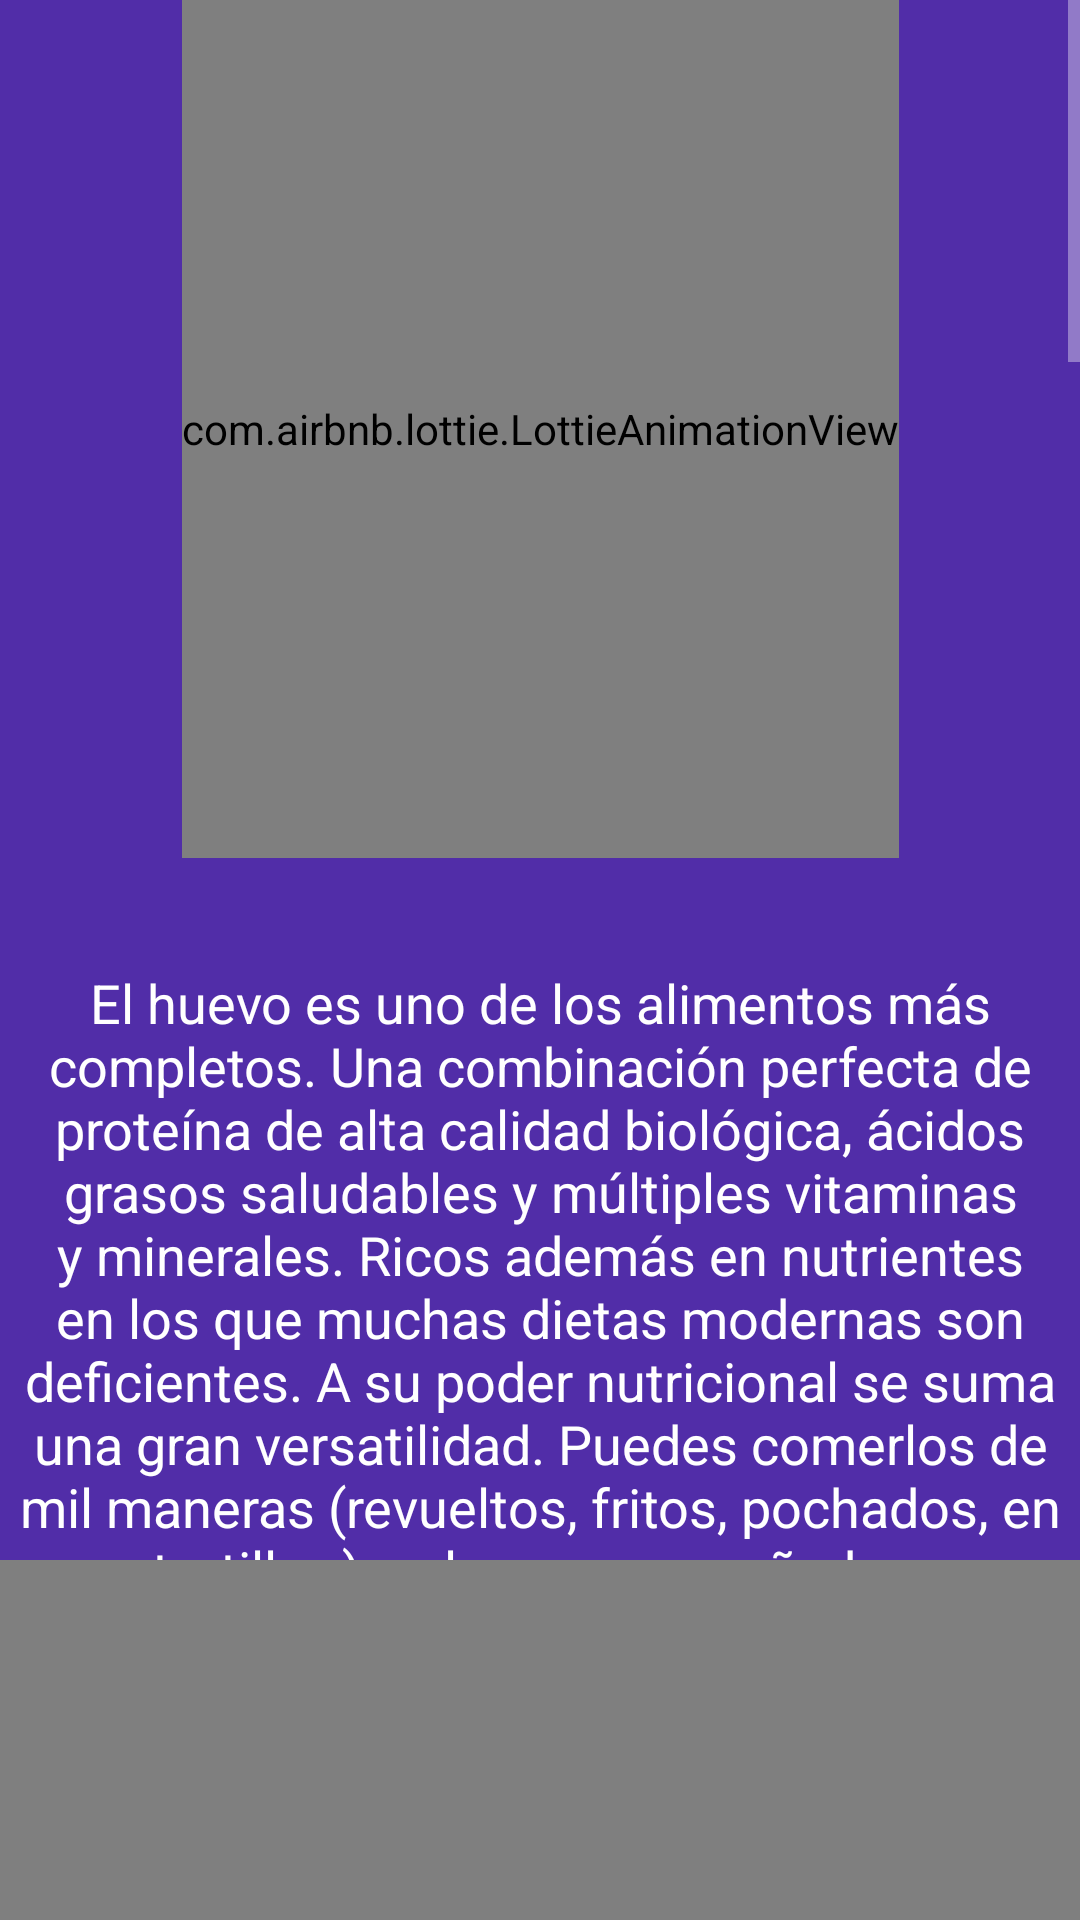

Here is an Android app screen rendered from its layout file. Give the layout XML and the strings, colors and styles it references.
<!-- AndroidManifest.xml: application theme Theme.AppCompat.NoActionBar -->
<!-- res/layout/fragment_otroo.xml -->
<?xml version="1.0" encoding="utf-8"?>
<FrameLayout xmlns:android="http://schemas.android.com/apk/res/android"
    xmlns:tools="http://schemas.android.com/tools"
    android:layout_width="match_parent"
    android:layout_height="match_parent"
    android:background="#512DA8"
    xmlns:app="http://schemas.android.com/apk/res-auto"
    tools:context=".OtrooFragment">

    
    <ScrollView
        android:layout_width="match_parent"
        android:layout_height="match_parent">

        <androidx.constraintlayout.widget.ConstraintLayout
            android:layout_width="match_parent"
            android:layout_height="match_parent">

            <com.airbnb.lottie.LottieAnimationView
                android:id="@+id/animationView"
                android:layout_width="wrap_content"
                android:layout_height="286dp"
                app:layout_constraintEnd_toEndOf="parent"
                app:layout_constraintStart_toStartOf="parent"
                app:layout_constraintTop_toTopOf="parent"
                app:lottie_autoPlay="true"
                app:lottie_loop="true"
                app:lottie_rawRes="@raw/superalimento1" />

            <TextView
                android:id="@+id/textView"
                android:layout_width="wrap_content"
                android:layout_height="wrap_content"
                android:layout_marginTop="36dp"
                android:text="El huevo es uno de los alimentos más completos. Una combinación perfecta de proteína de alta calidad biológica, ácidos grasos saludables y múltiples vitaminas y minerales. Ricos además en nutrientes en los que muchas dietas modernas son deficientes. A su poder nutricional se suma una gran versatilidad. Puedes comerlos de mil maneras (revueltos, fritos, pochados, en tortilla…), solos o acompañados."
                android:textAlignment="center"
                android:textColor="#FFFFFF"
                android:textSize="18dp"
                app:layout_constraintStart_toStartOf="parent"
                app:layout_constraintTop_toBottomOf="@+id/animationView" />

            <com.airbnb.lottie.LottieAnimationView
                android:id="@+id/animationView2"
                android:layout_width="0dp"
                android:layout_height="286dp"
                android:layout_marginTop="520dp"
                app:layout_constraintEnd_toEndOf="parent"
                app:layout_constraintHorizontal_bias="1.0"
                app:layout_constraintStart_toStartOf="parent"
                app:layout_constraintTop_toTopOf="parent"
                app:lottie_autoPlay="true"
                app:lottie_loop="true"
                app:lottie_rawRes="@raw/superalimento2" />

            <TextView
                android:id="@+id/textView2"
                android:layout_width="match_parent"
                android:layout_height="wrap_content"
                android:layout_marginTop="344dp"
                android:text="Al igual que el huevo, la palta ha sido injustamente restringido en multitud de dietas convencionales, ¡toda esa peligrosa grasa!. Hoy están demostrados sus muchos beneficios, mediados en parte por su alto contenido en ácido oleico. Además, es rico en vitaminas K, C, E, B5, B6 y folato. Tiene más potasio que el plátano, siendo el potasio un mineral muchas veces deficiente en la dieta, y fundamental para mantener el equilibrio sodio-potasio, reduciendo la presión arterial y el riesgo de enfermedad coronaria."
                android:textAlignment="center"
                android:textColor="#FFFFFF"
                android:textSize="18dp"
                app:layout_constraintStart_toStartOf="@+id/animationView2"
                app:layout_constraintTop_toTopOf="@+id/animationView2" />

            <com.airbnb.lottie.LottieAnimationView
                android:id="@+id/animationView3"
                android:layout_width="0dp"
                android:layout_height="286dp"
                android:layout_marginTop="400dp"
                app:layout_constraintEnd_toEndOf="parent"
                app:layout_constraintHorizontal_bias="1.0"
                app:layout_constraintStart_toStartOf="@+id/textView2"
                app:layout_constraintTop_toTopOf="@+id/textView2"
                app:lottie_autoPlay="true"
                app:lottie_loop="true"
                app:lottie_rawRes="@raw/superalimento3" />


            <TextView
                android:id="@+id/textView3"
                android:layout_width="match_parent"
                android:layout_height="wrap_content"
                android:layout_marginTop="344dp"
                android:text="Al igual que el cacao, es un potente revitalizante que aporta energía de inmediato. Además, tomado con precaución y pequeñas cantidades, favorece la eliminación de grasas. ¡Cuidado con las cantidades! Si te pasas de la raya puede favorecer el estrés y aumentar de talla."
                android:textAlignment="center"
                android:textColor="#FFFFFF"
                android:textSize="18dp"
                app:layout_constraintStart_toStartOf="@+id/animationView3"
                app:layout_constraintTop_toTopOf="@+id/animationView3" />

            <com.airbnb.lottie.LottieAnimationView
                android:id="@+id/animationView4"
                android:layout_width="0dp"
                android:layout_height="286dp"
                android:layout_marginTop="350dp"
                app:layout_constraintEnd_toEndOf="parent"
                app:layout_constraintHorizontal_bias="1.0"
                app:layout_constraintStart_toStartOf="@+id/textView3"
                app:layout_constraintTop_toTopOf="@+id/textView3"
                app:lottie_autoPlay="true"
                app:lottie_loop="true"
                app:lottie_rawRes="@raw/superalimento4" />


            <TextView
                android:id="@+id/textView4"
                android:layout_width="match_parent"
                android:layout_height="wrap_content"
                android:layout_marginTop="344dp"
                android:text="Puede no ser un reconocido por mucha como un alimento pero el beber agua permite acelerar los efectos de una dieta hipocalórica, adelgazando más rápido y quitando la sensación de hambre. El alimento más diet que existe es el agua. No tiene calorías, colabora a eliminar toxinas porque colabora con el drenaje. En si se puede definir como un SUPERALIMENTO."
                android:textAlignment="center"
                android:textColor="#FFFFFF"
                android:textSize="18dp"
                app:layout_constraintStart_toStartOf="@+id/animationView4"
                app:layout_constraintTop_toTopOf="@+id/animationView4" />


            <com.airbnb.lottie.LottieAnimationView
                android:id="@+id/animationView5"
                android:layout_width="0dp"
                android:layout_height="286dp"
                android:layout_marginTop="24dp"
                app:layout_constraintEnd_toEndOf="parent"
                app:layout_constraintHorizontal_bias="1.0"
                app:layout_constraintStart_toStartOf="@+id/textView4"
                app:layout_constraintTop_toBottomOf="@+id/textView4"
                app:lottie_autoPlay="true"
                app:lottie_loop="true"
                app:lottie_rawRes="@raw/superalimento5" />

            <TextView
                android:id="@+id/textView5"
                android:layout_width="match_parent"
                android:layout_height="wrap_content"
                android:layout_marginTop="344dp"
                android:text="Y para finalizar este grupo de SUPERALIMENTOS no podiamos olvidar a ningun@ de ell@s, estas son las increibles y muy poco caloricas Frutas y verduras. Las frutas y las verduras tienen cualidades nutricionales únicas: son bajas en calorías, contienen gran cantidad de agua, vitaminas hidrosolubles como vitamina C, ácido fólico, vitaminas del complejo B, vitaminas liposolubles como beta carotenos, vitamina A, E y K , minerales donde se destaca el potasio, magnesio y fibra. Si tú consumes diariamente frutas y hortalizas frescas puedes prevenir el desarrollo de enfermedades cardiovasculares, trastornos digestivos, algunos tipos de cáncer y enfermedades neurodegenerativas, además te ayuda a luchar contra el sobrepeso y la obesidad."
                android:textAlignment="center"
                android:textColor="#FFFFFF"
                android:textSize="18dp"
                app:layout_constraintBottom_toBottomOf="parent"
                app:layout_constraintStart_toStartOf="@+id/animationView5"
                app:layout_constraintTop_toTopOf="@+id/animationView5" />


            <TextView
                android:id="@+id/textView10"
                android:layout_width="match_parent"
                android:layout_height="wrap_content"
                android:layout_marginTop="40dp"
                android:text="Mantente en forma"
                android:textAlignment="center"
                android:textColor="#FFFFFF"
                android:textSize="18dp"
                app:layout_constraintStart_toStartOf="@+id/textView5"
                app:layout_constraintTop_toBottomOf="@+id/textView5" />


        </androidx.constraintlayout.widget.ConstraintLayout>
    </ScrollView>


</FrameLayout>
<!-- resources referenced by this layout -->
<resources>

</resources>
